Labelled photos from "traffic_sign_dataset", an image-classification folder in manelpuig/my_rUBot_mecanum. The possible labels are: forbidden, give way, left, nothing, right, stop.

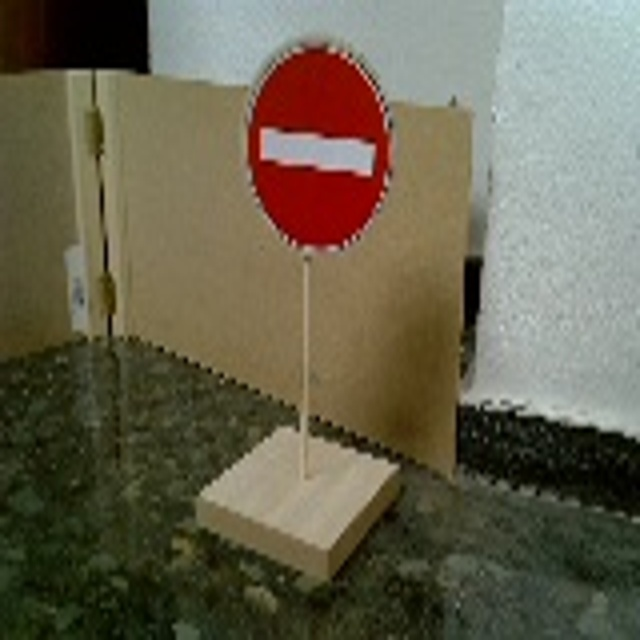
Label: forbidden

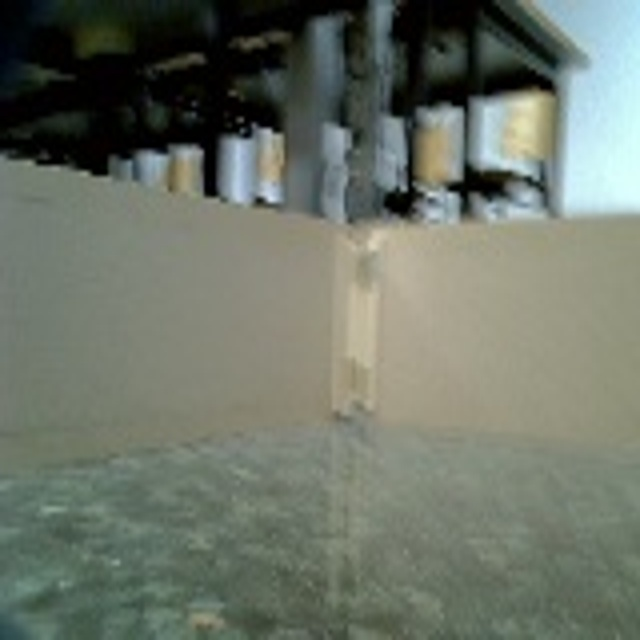
Label: nothing

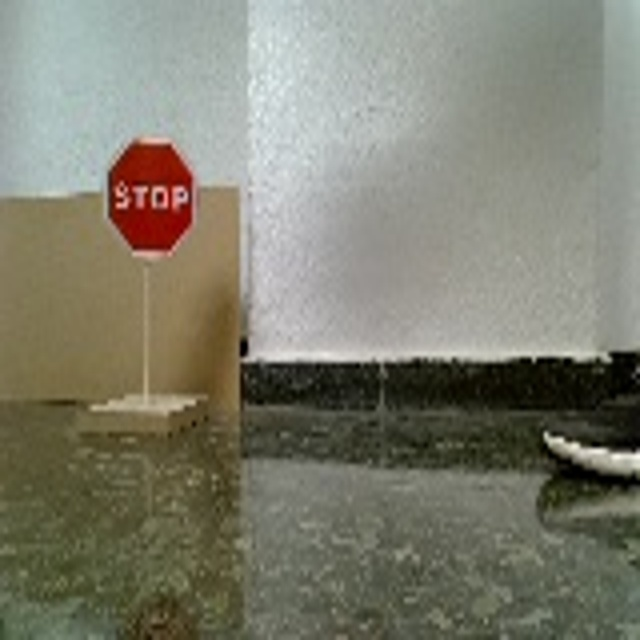
Label: stop

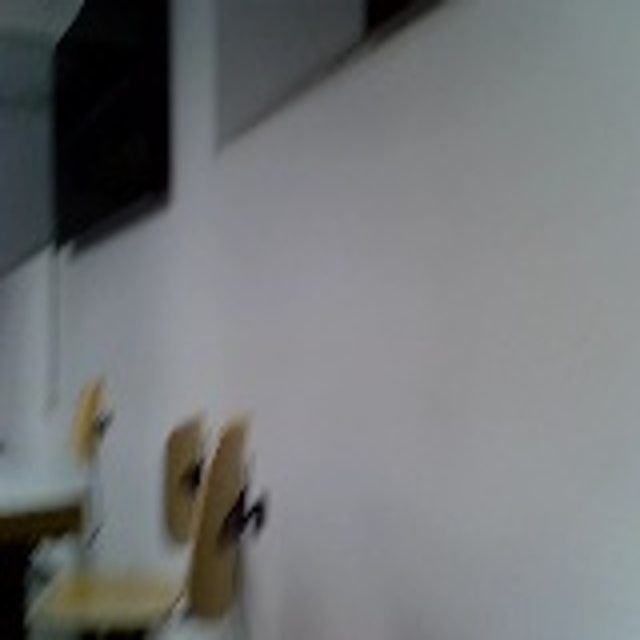
Label: nothing

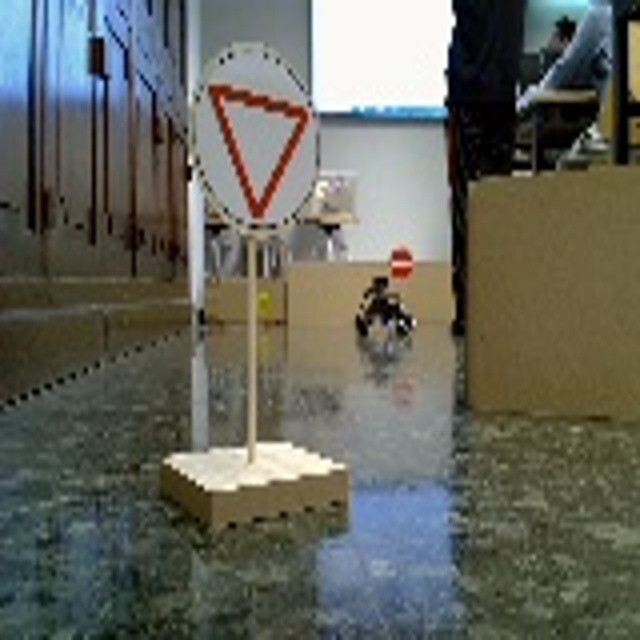
Label: give way

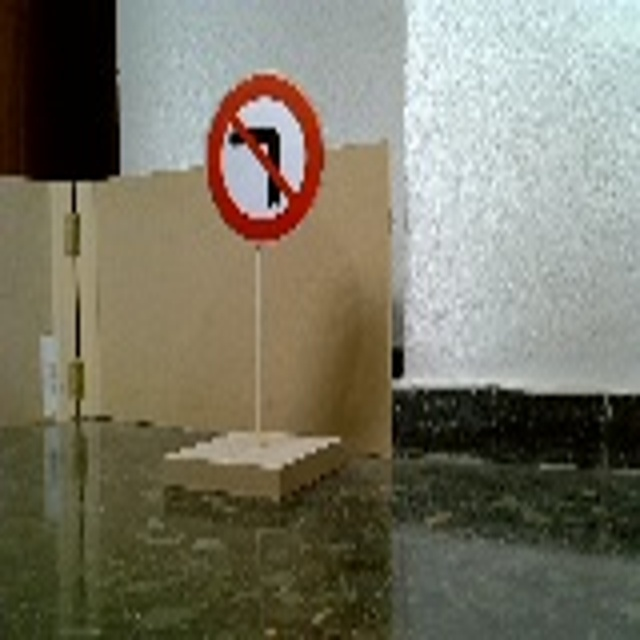
Label: left
